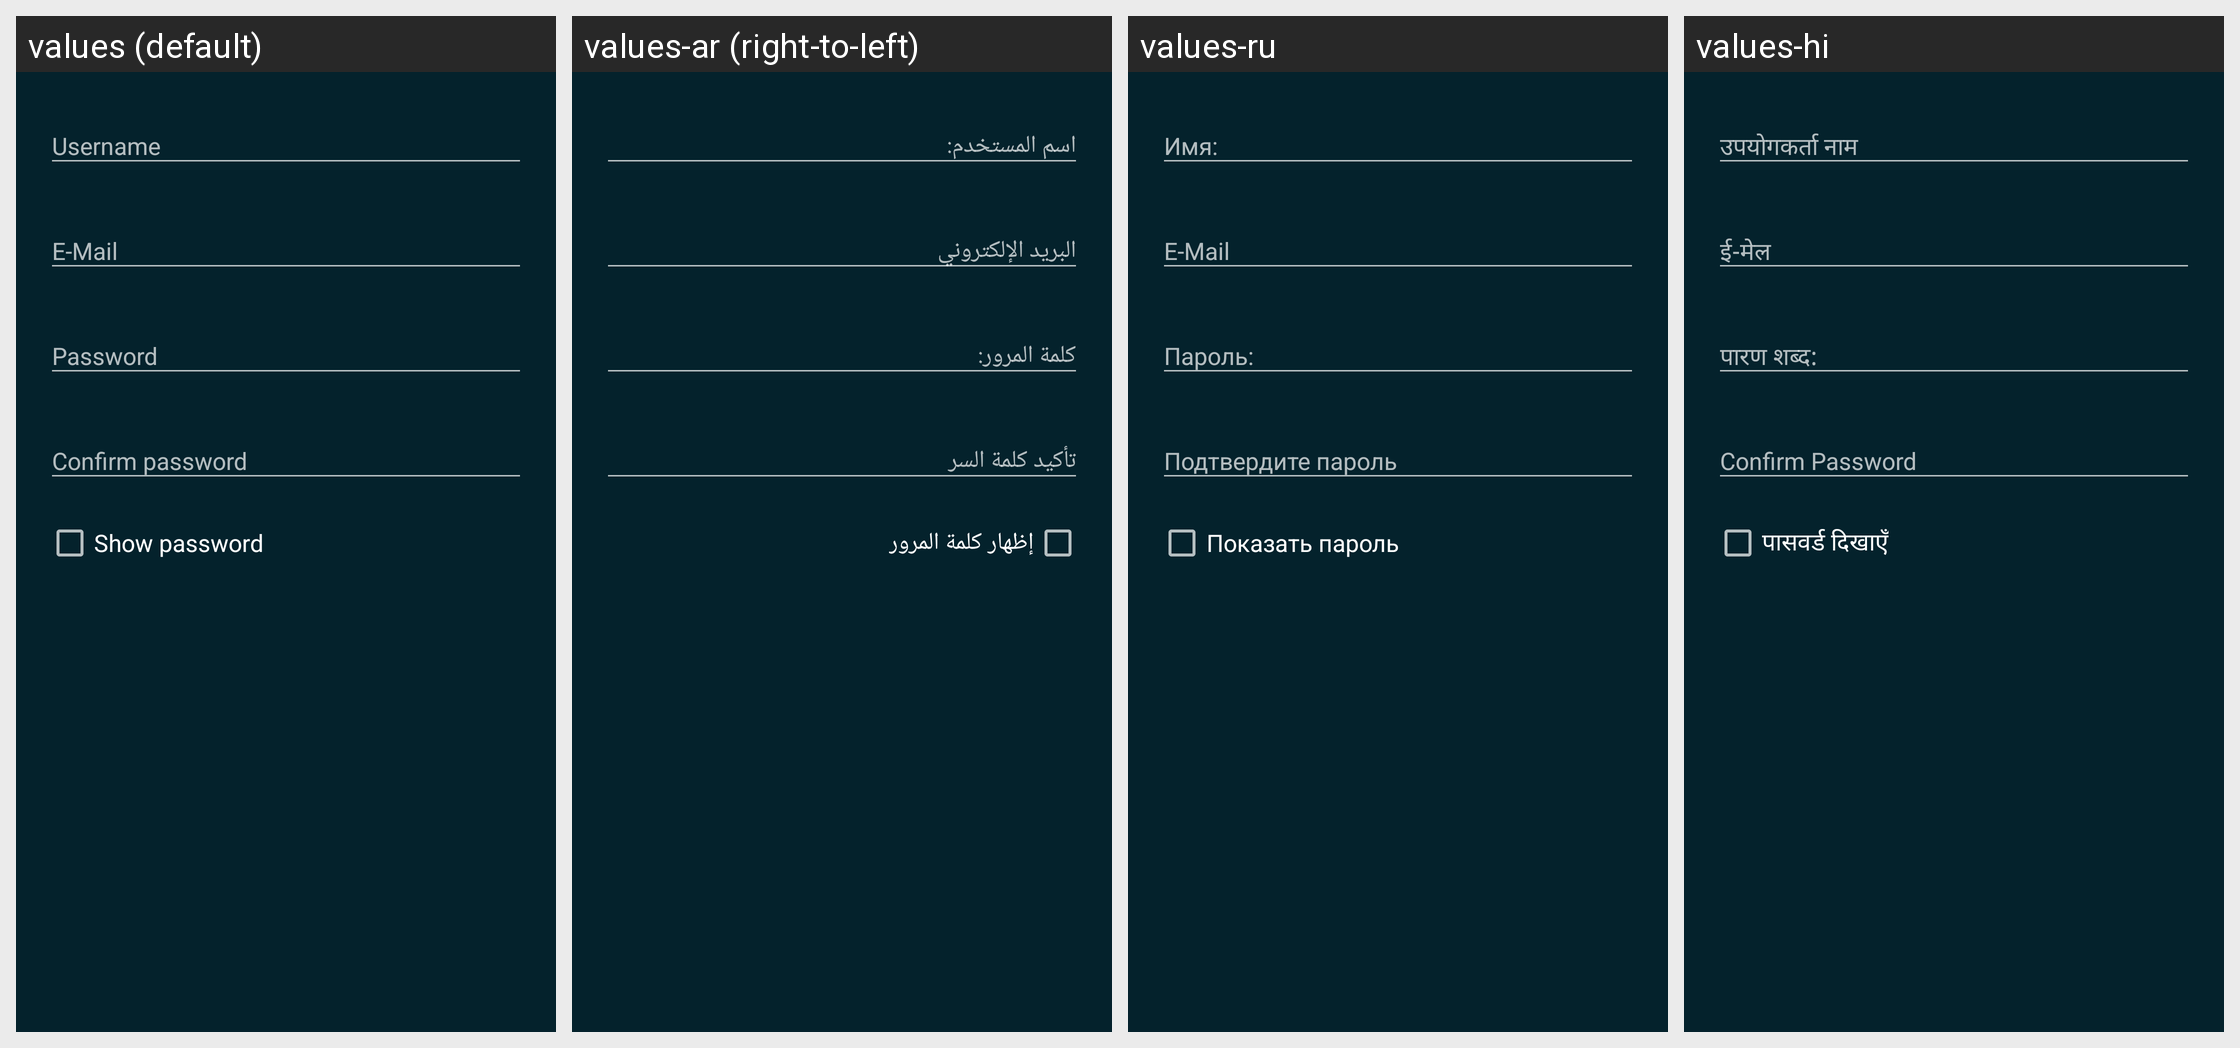

The same Android screen rendered under several of its app's locales, left to right. List the strings drawn on it with the default value and each locale's translation.
Android screen res/layout/dialog_register.xml rendered under 4 locales, left to right: values (default), values-ar (right-to-left), values-ru, values-hi. Device: Nexus 5 (rendered at 1080×1920; each locale shown at half size, 540×960, under a caption strip naming it); theme Catroid.
Other locales in the repository, not shown: values-az, values-bg, values-bs, values-ca, values-cs, values-da, values-de, values-el, values-en-rAU, values-en-rCA, values-en-rGB, values-es, values-fa, values-fr, values-gl, values-gu, values-hr, values-hu, values-in, values-it, values-iw, values-ja, values-kk, values-kn, values-ko, values-lt, values-mk, values-ml, values-ms, values-nl, values-no, values-pl, values-pt, values-pt-rBR, values-ro, values-sd, values-sk, values-sl, values-sq, values-sr-rCS, values-sr-rSP, values-sv, values-sw, values-ta, values-te, values-th, values-tr, values-ur, values-vi, values-zh-rCN, values-zh-rTW.
Strings drawn on this screen, with the default value and each locale's value (text and hints the layout hard-codes, and strings that could not be matched under every locale, appear in the picture but are not listed):

username
  values: Username
  values-ar: اسم المستخدم:
  values-ru: Имя:
  values-hi: उपयोगकर्ता नाम

accountName
  values: E-Mail
  values-ar: البريد الإلكتروني
  values-ru: E-Mail
  values-hi: ई-मेल

password
  values: Password
  values-ar: كلمة المرور:
  values-ru: Пароль:
  values-hi: पारण शब्द:

password_confirm
  values: Confirm password
  values-ar: تأكيد كلمة السر
  values-ru: Подтвердите пароль
  values-hi: Confirm Password

show_password
  values: Show password
  values-ar: إظهار كلمة المرور
  values-ru: Показать пароль
  values-hi: पासवर्ड दिखाएँ
